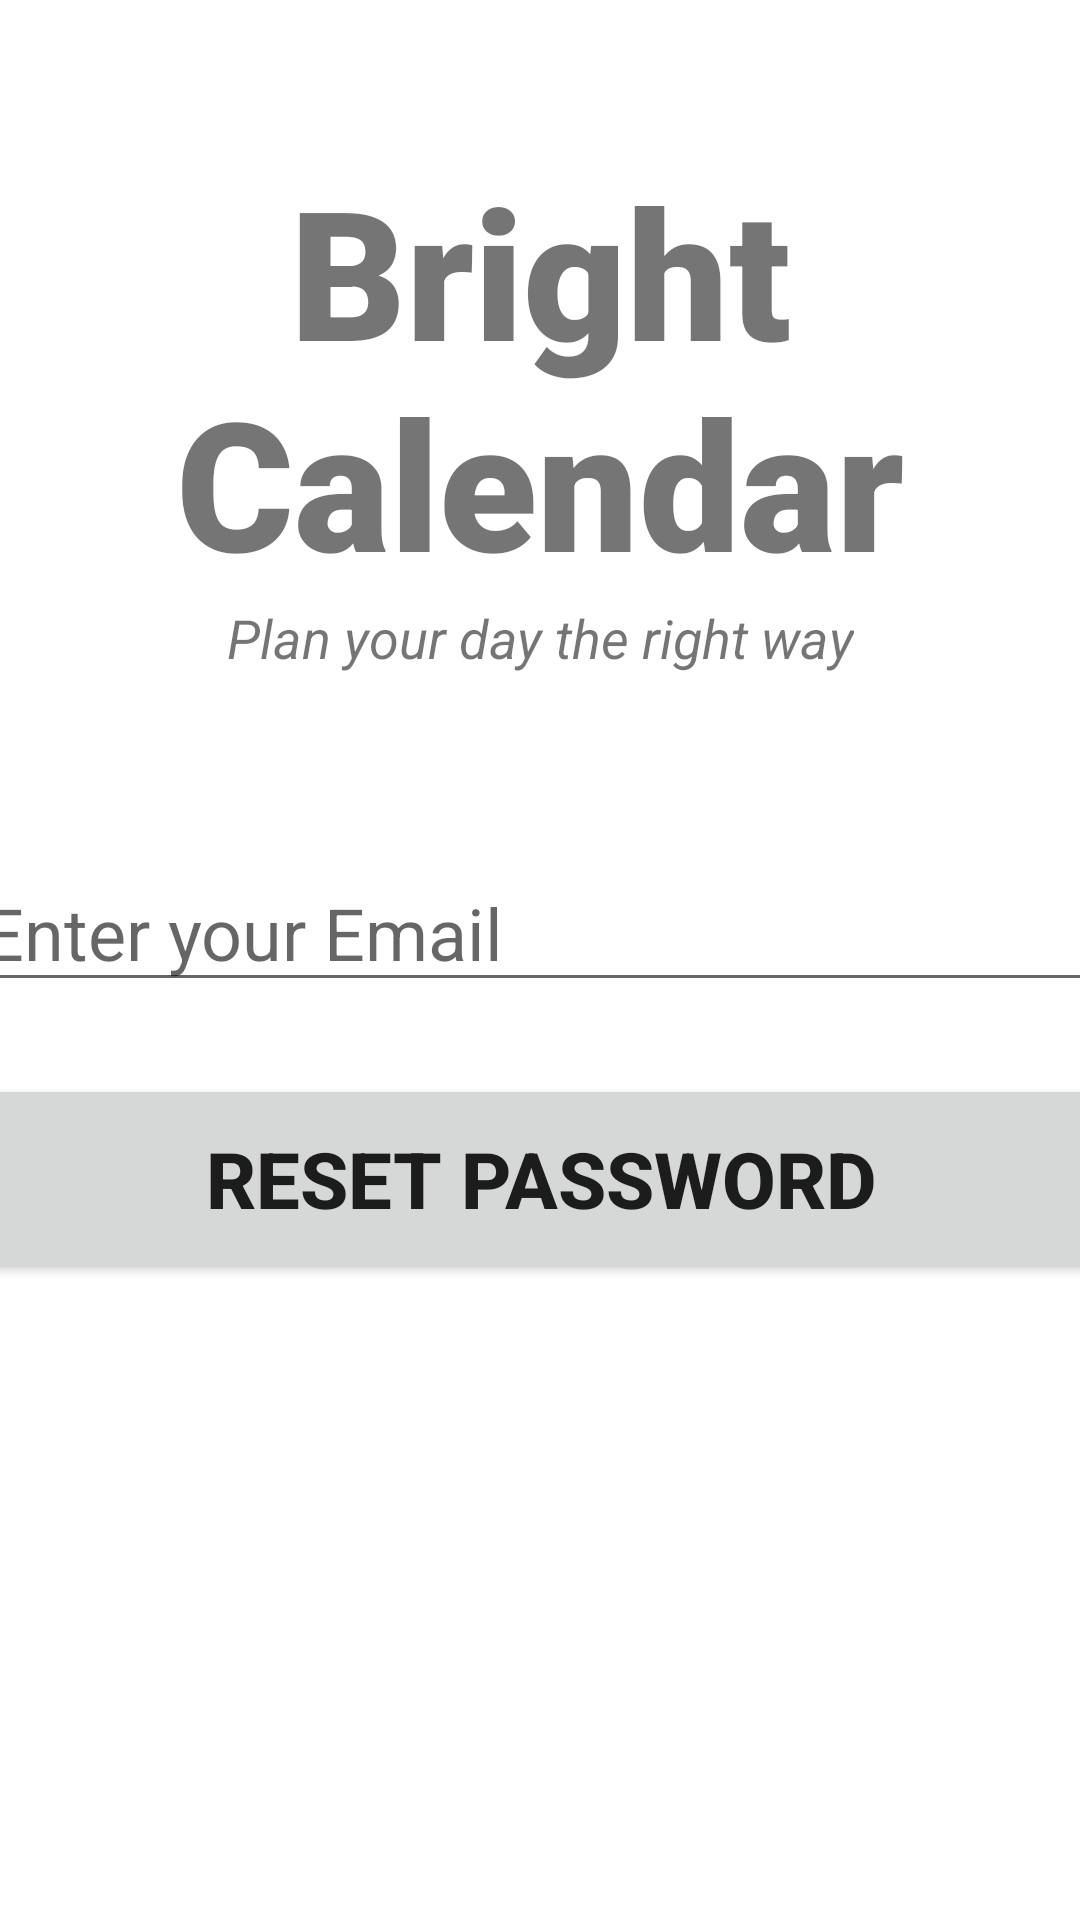

Produce the Android XML layout that renders to this screen, including the resource entries it uses.
<!-- AndroidManifest.xml: application theme Theme.MainActivity -->
<!-- res/layout/activity_forgot_password.xml -->
<?xml version="1.0" encoding="utf-8"?>
<androidx.constraintlayout.widget.ConstraintLayout xmlns:android="http://schemas.android.com/apk/res/android"
    xmlns:app="http://schemas.android.com/apk/res-auto"
    xmlns:tools="http://schemas.android.com/tools"
    android:layout_width="match_parent"
    android:layout_height="match_parent"
    tools:context=".ForgotPassword">

    <TextView
        android:id="@+id/banner"
        android:layout_width="wrap_content"
        android:layout_height="wrap_content"
        android:text="Bright Calendar"
        android:textSize="60sp"
        android:textAlignment="center"
        android:textStyle="bold"
        android:fontFamily="sans-serif-black"
        app:layout_constraintTop_toTopOf="parent"
        app:layout_constraintLeft_toLeftOf="parent"
        app:layout_constraintRight_toRightOf="parent"
        android:layout_margin="50dp"/>

    <TextView
        android:id="@+id/bannerDescription"
        android:layout_width="wrap_content"
        android:layout_height="wrap_content"
        android:text="Plan your day the right way"
        android:textAlignment="center"
        android:textSize="18sp"
        android:textStyle="italic"
        app:layout_constraintTop_toBottomOf="@+id/banner"
        app:layout_constraintRight_toRightOf="parent"
        app:layout_constraintLeft_toLeftOf="parent"
        android:layout_marginBottom="40dp"
        />

    <EditText
        android:id="@+id/email"
        android:layout_width="380dp"
        android:layout_height="wrap_content"
        android:layout_marginTop="60dp"
        android:ems="10"
        android:hint="Enter your Email"
        android:inputType="textEmailAddress"
        android:textSize="24sp"
        app:layout_constraintLeft_toLeftOf="parent"
        app:layout_constraintRight_toRightOf="parent"
        app:layout_constraintTop_toBottomOf="@id/bannerDescription"
        />

    <Button
        android:id="@+id/resetPassword"
        android:layout_width="380dp"
        android:layout_height="70dp"
        android:layout_marginTop="24dp"
        android:text="Reset Password"
        android:textSize="26sp"
        android:textStyle="bold"
        app:layout_constraintLeft_toLeftOf="parent"
        app:layout_constraintRight_toRightOf="parent"
        app:layout_constraintTop_toBottomOf="@+id/email"/>

    <ProgressBar
        android:id="@+id/progressBar"
        style="?android:attr/progressBarStyleLarge"
        android:layout_width="wrap_content"
        android:layout_height="wrap_content"
        android:layout_centerInParent="true"
        android:visibility="gone"
        app:layout_constraintBottom_toBottomOf="parent"
        app:layout_constraintLeft_toLeftOf="parent"
        app:layout_constraintRight_toRightOf="parent"
        app:layout_constraintTop_toTopOf="parent"
        tools:ignore="MissingConstraints"
        />


</androidx.constraintlayout.widget.ConstraintLayout>
<!-- resources referenced by this layout -->
<resources>
  <style name="Theme.MainActivity" parent="Theme.MaterialComponents.DayNight.DarkActionBar">
          
          <item name="colorPrimary">@color/purple_500</item>
          <item name="colorPrimaryVariant">@color/purple_700</item>
          <item name="colorOnPrimary">@color/white</item>
          
          <item name="colorSecondary">@color/teal_200</item>
          <item name="colorSecondaryVariant">@color/grey</item>
          <item name="colorOnSecondary">@color/black</item>
          
          <item name="android:statusBarColor">?attr/colorPrimaryVariant</item>
          
      </style>
  <color name="purple_500">#FF6200EE</color>
  <color name="purple_700">#FF3700B3</color>
  <color name="white">#FFFFFFFF</color>
  <color name="teal_200">#FF03DAC5</color>
  <color name="grey">#888</color>
  <color name="black">#FF000000</color>
</resources>
